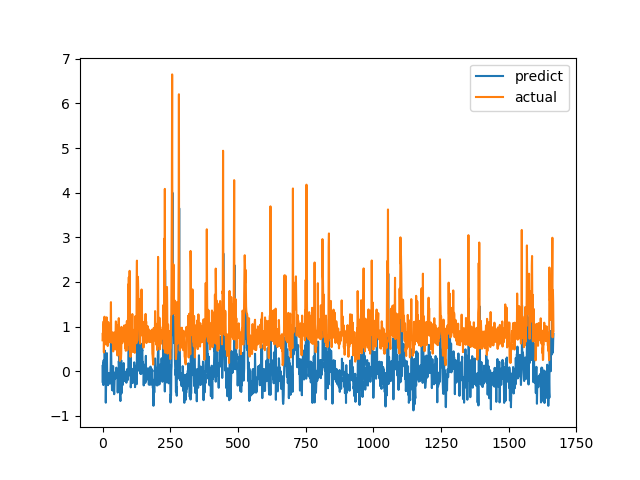

Values plotted in this chart, from the file beside it:
predict, actual
0.1165, 0.6915
-0.2593, 0.8558
0.1841, 0.7094
-0.3125, 1.015
0.2421, 1.116
0.06253, 0.4183
-0.2649, 1.002
-0.02281, 1.219
0.461, 1.143
0.08425, 0.6528
-0.04986, 0.6747
-0.1912, 0.601
-0.7074, 0.6695
-0.2915, 0.6538
0.007678, 0.7814
0.11, 1.206
0.4029, 0.8469
-0.02062, 0.8286
-0.1234, 0.6482
-0.2237, 0.5624
-0.3161, 0.7183
-0.2611, 1.1
-0.04717, 0.9542
-0.1013, 0.729
-0.04562, 0.6694
-0.2316, 0.8631
-0.1673, 0.6465
-0.2829, 0.8223
-0.1478, 0.9236
-0.08925, 0.8301
0.1098, 1.067
0.6219, 1.546
0.3859, 0.6827
-0.01809, 0.6386
-0.1834, 0.6464
-0.4265, 0.6881
-0.1845, 0.7274
-0.3274, 0.65
-0.09973, 0.8694
0.1117, 0.4409
-0.2335, 0.4519
-0.4574, 0.7575
-0.391, 0.4952
-0.5179, 0.6851
-0.3026, 0.7244
-0.08261, 0.8654
-0.178, 0.74
-0.02557, 0.8071
-0.0921, 0.8204
-0.1583, 1.114
0.05203, 1.109
0.07815, 0.4751
-0.05327, 1.039
-0.09726, 0.9458
0.05096, 0.7878
-0.05607, 0.3505
-0.4805, 0.9368
-0.125, 0.9868
-0.2166, 0.647
-0.277, 1.03
... 1,606 more rows
